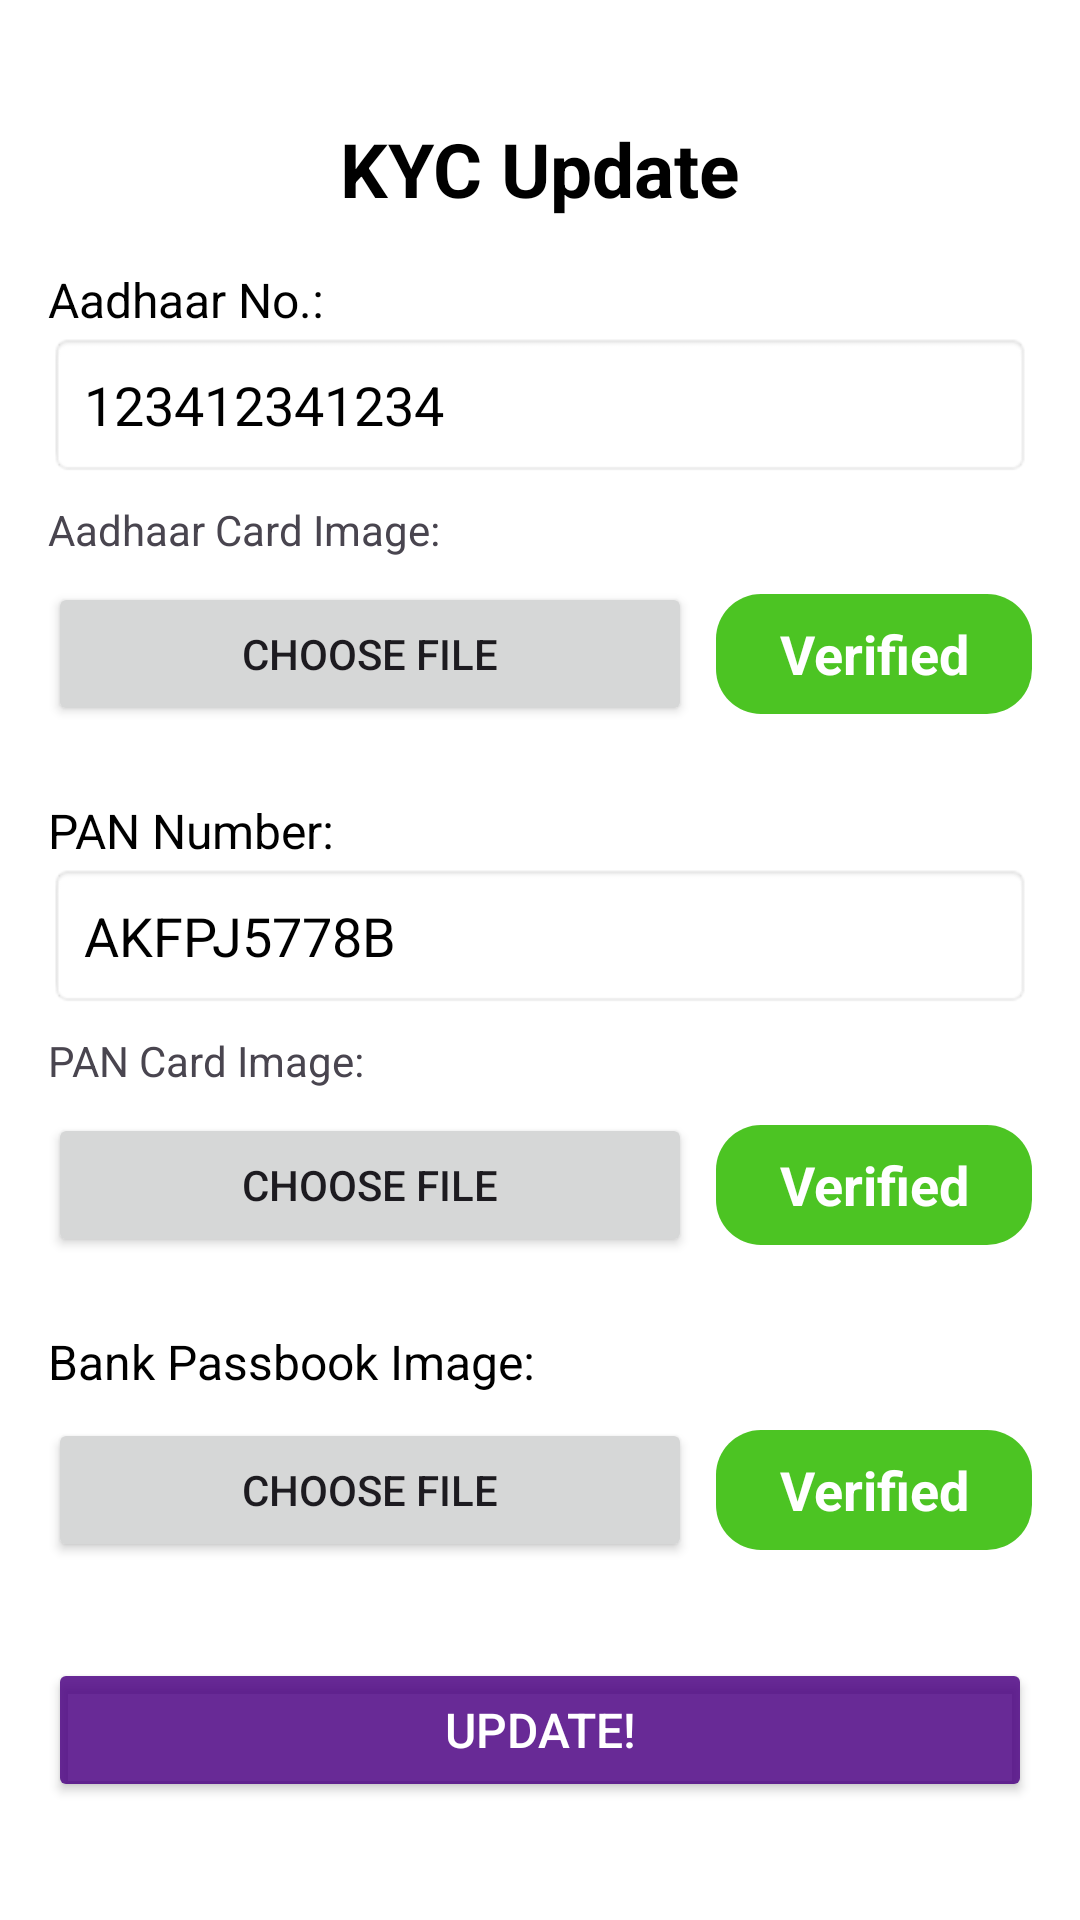

This screen was rendered from an Android layout file. Write that file and the resources it references.
<!-- AndroidManifest.xml: application theme Theme.Jivanseva -->
<!-- res/layout/fragment_kyc_update.xml -->
<ScrollView xmlns:android="http://schemas.android.com/apk/res/android"
    android:layout_width="match_parent"
    android:layout_height="match_parent"
    android:padding="16dp"
    android:layout_gravity="center"
    android:background="#FFFFFF">

    <LinearLayout
        android:layout_width="match_parent"
        android:layout_height="wrap_content"
        android:layout_gravity="center"
        android:orientation="vertical">

        
        <TextView
            android:id="@+id/tvKycUpdateTitle"
            android:layout_width="wrap_content"
            android:layout_height="wrap_content"
            android:layout_gravity="center"
            android:text="KYC Update"
            android:textSize="25sp"
            android:textStyle="bold"
            android:textColor="#000000"
            android:layout_marginBottom="16dp" />

        
        <LinearLayout
            android:layout_width="match_parent"
            android:layout_height="wrap_content"
            android:orientation="vertical"
            android:layout_marginBottom="24dp">

            <TextView
                android:layout_width="wrap_content"
                android:layout_height="wrap_content"
                android:text="Aadhaar No.:"
                android:textSize="16sp"
                android:textColor="#000000" />

            <EditText
                android:id="@+id/etAadharNumber"
                android:layout_width="match_parent"
                android:layout_height="wrap_content"
                android:hint="Enter Aadhaar Number"
                android:text="123412341234"
                android:background="@android:drawable/editbox_background"
                android:padding="12dp"
                android:enabled="false"
                android:textColor="#000000" />

            <TextView
                android:layout_width="wrap_content"
                android:layout_height="wrap_content"
                android:text="Aadhaar Card Image:"
                android:layout_marginTop="8dp"
                android:textSize="14sp" />

            
            <LinearLayout
                android:layout_width="match_parent"
                android:layout_height="wrap_content"
                android:orientation="horizontal"
                android:layout_marginTop="8dp"
                android:gravity="center_vertical">

                <Button
                    android:id="@+id/btnUploadAadharImage"
                    android:layout_width="wrap_content"
                    android:layout_height="wrap_content"
                    android:layout_weight="1"
                    android:layout_marginEnd="8dp"
                    android:text="Choose File" />

                <TextView
                    android:layout_width="0dp"
                    android:layout_weight="1"
                    android:layout_height="40dp"
                    android:background="@drawable/kyc_drawable"
                    android:gravity="center"
                    android:textColor="@color/white"
                    android:text="Verified"
                    android:textSize="18sp"
                    android:textStyle="bold" />
            </LinearLayout>
        </LinearLayout>

        
        <LinearLayout
            android:layout_width="match_parent"
            android:layout_height="wrap_content"
            android:orientation="vertical"
            android:layout_marginBottom="24dp">

            <TextView
                android:layout_width="wrap_content"
                android:layout_height="wrap_content"
                android:text="PAN Number:"
                android:textSize="16sp"
                android:textColor="#000000" />

            <EditText
                android:id="@+id/etPanNumber"
                android:layout_width="match_parent"
                android:layout_height="wrap_content"
                android:hint="Enter PAN Number"
                android:text="AKFPJ5778B"
                android:background="@android:drawable/editbox_background"
                android:padding="12dp"
                android:enabled="false"
                android:textColor="#000000" />

            <TextView
                android:layout_width="wrap_content"
                android:layout_height="wrap_content"
                android:text="PAN Card Image:"
                android:layout_marginTop="8dp"
                android:textSize="14sp" />

            
            <LinearLayout
                android:layout_width="match_parent"
                android:layout_height="wrap_content"
                android:orientation="horizontal"
                android:layout_marginTop="8dp"
                android:gravity="center_vertical">

                <Button
                    android:id="@+id/btnUploadPanImage"
                    android:layout_width="wrap_content"
                    android:layout_height="wrap_content"
                    android:layout_weight="1"
                    android:layout_marginEnd="8dp"
                    android:text="Choose File" />

                <TextView
                    android:layout_width="0dp"
                    android:layout_weight="1"
                    android:layout_height="40dp"
                    android:background="@drawable/kyc_drawable"
                    android:gravity="center"
                    android:textColor="@color/white"
                    android:text="Verified"
                    android:textSize="18sp"
                    android:textStyle="bold" />
            </LinearLayout>
        </LinearLayout>

        
        <LinearLayout
            android:layout_width="match_parent"
            android:layout_height="wrap_content"
            android:orientation="vertical">

            <TextView
                android:layout_width="wrap_content"
                android:layout_height="wrap_content"
                android:text="Bank Passbook Image:"
                android:textSize="16sp"
                android:textColor="#000000" />

            <LinearLayout
                android:layout_width="match_parent"
                android:layout_height="wrap_content"
                android:orientation="horizontal"
                android:layout_marginTop="8dp"
                android:gravity="center_vertical">

                <Button
                    android:id="@+id/btnUploadPassbookImage"
                    android:layout_width="wrap_content"
                    android:layout_height="wrap_content"
                    android:layout_weight="1"
                    android:layout_marginEnd="8dp"
                    android:text="Choose File" />

                <TextView
                    android:layout_width="0dp"
                    android:layout_weight="1"
                    android:layout_height="40dp"
                    android:background="@drawable/kyc_drawable"
                    android:gravity="center"
                    android:textColor="@color/white"
                    android:text="Verified"
                    android:textSize="18sp"
                    android:textStyle="bold" />
            </LinearLayout>


        </LinearLayout>

        
        <Button
            android:id="@+id/btnUpdate"
            android:layout_width="match_parent"
            android:layout_height="wrap_content"
            android:layout_marginTop="32dp"
            android:backgroundTint="@color/navbar"
            android:text="Update!"
            android:textColor="#FFFFFF"
            android:textSize="16sp"
            android:padding="12dp" />
    </LinearLayout>
</ScrollView>
<!-- resources referenced by this layout -->
<resources>
  <color name="navbar">#D54B0082</color>
  <color name="white">#FFFFFF</color>
  <!-- drawable kyc_drawable (drawable) -->
  <shape xmlns:android="http://schemas.android.com/apk/res/android">
      
      <solid android:color="#E93CBF0F" /> 
  
      
      <corners android:radius="15dp" /> 
  </shape>
  <style name="Theme.Jivanseva" parent="Base.Theme.Jivanseva" />
  <style name="Base.Theme.Jivanseva" parent="Theme.Material3.DayNight.NoActionBar">
         
      </style>
</resources>
